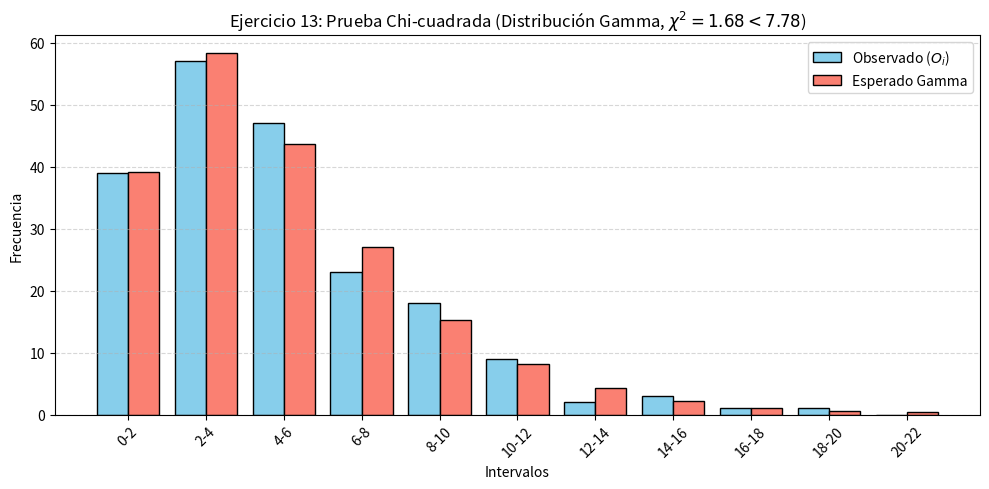

This chart was generated by the following Python code:
import numpy as np
import scipy.stats as stats
import matplotlib.pyplot as plt

# 1. Datos del histograma
intervalos_etiquetas = ['0-2', '2-4', '4-6', '6-8', '8-10', '10-12', '12-14', '14-16', '16-18', '18-20', '20-22']
obs = np.array([39, 57, 47, 23, 18, 9, 2, 3, 1, 1, 0])
limites = np.arange(0, 24, 2)
mids = (limites[:-1] + limites[1:]) / 2.0
N = np.sum(obs)

# 2. Estimación de parámetros de la distribución Gamma
media = np.sum(obs * mids) / N
var = np.sum(obs * (mids - media)**2) / (N - 1)
a_param = media**2 / var
escala_param = var / media

dist_gamma = stats.gamma(a=a_param, scale=escala_param)

# 3. Frecuencias esperadas
prob_clases = np.diff(dist_gamma.cdf(limites))
prob_clases[-1] += 1.0 - dist_gamma.cdf(limites[-1])
esp = N * prob_clases

# 4. Agrupamiento para clases con E_i >= 5
o_agrup, e_agrup = [], []
o_temp, e_temp = 0, 0
for o_i, e_i in zip(obs, esp):
    o_temp += o_i
    e_temp += e_i
    if e_temp >= 5:
        o_agrup.append(o_temp)
        e_agrup.append(e_temp)
        o_temp, e_temp = 0, 0
if e_temp > 0:
    o_agrup[-1] += o_temp
    e_agrup[-1] += e_temp

o_agrup = np.array(o_agrup)
e_agrup = np.array(e_agrup)

# 5. Estadístico Chi-cuadrada
chi2_calc = np.sum((o_agrup - e_agrup)**2 / e_agrup)
df = len(o_agrup) - 1 - 2  # 2 parámetros estimados
chi2_crit = stats.chi2.ppf(0.90, df=df)
p_valor = 1 - stats.chi2.cdf(chi2_calc, df=df)

print(f"Parámetros Gamma: alpha = {a_param:.3f}, beta = {escala_param:.3f}")
print(f"Chi2 calculado = {chi2_calc:.4f}")
print(f"Chi2 crítico (0.10, df={df}) = {chi2_crit:.4f}")
print(f"P-valor = {p_valor:.4f}")
print(f"¿Ajusta a la distribución Gamma?: {chi2_calc <= chi2_crit}")

# 6. Gráfica comparativa
plt.figure(figsize=(10, 5))
x_pos = np.arange(len(obs))

plt.bar(x_pos - 0.2, obs, width=0.4, color='skyblue', edgecolor='black', label='Observado ($O_i$)')
plt.bar(x_pos + 0.2, esp, width=0.4, color='salmon', edgecolor='black', label='Esperado Gamma')

plt.xticks(x_pos, intervalos_etiquetas, rotation=45)
plt.xlabel('Intervalos')
plt.ylabel('Frecuencia')
plt.title(f'Ejercicio 13: Prueba Chi-cuadrada (Distribución Gamma, $\\chi^2={chi2_calc:.2f} < {chi2_crit:.2f}$)')
plt.legend()
plt.grid(axis='y', linestyle='--', alpha=0.5)
plt.tight_layout()
plt.show()
